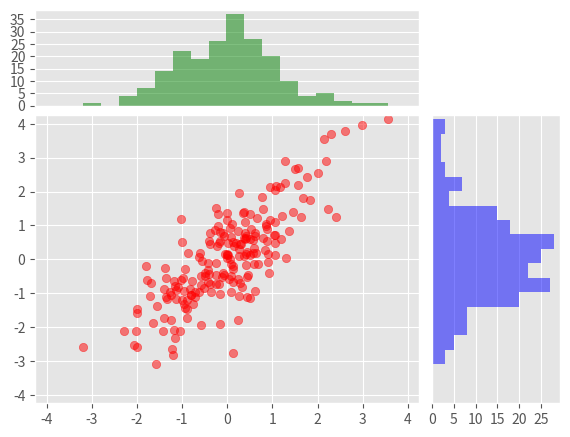

Generate this figure with matplotlib:
import matplotlib.pyplot as plt
import numpy as np

# 使用其他的画图样式
plt.style.use('ggplot')

# 画图数据（正相关的x和y）
x = np.random.randn(200)
y = x + np.random.randn(200) * 0.8

# 定义一些距离：margin_border,width,height,margin_gap
# 分别表示， 图边距，散点图宽(正方形),直方图高，散点图和直方图间距
margin_border, width, height, margin_gap = 0.1, 0.6, 0.2, 0.02

# 散点图坐标
s_bottom_x = margin_border
s_bottom_y = margin_border
s_height = s_width = width

# 直方图1坐标
h1_bootom_x = margin_border
h1_bootom_y = s_bottom_y + width + margin_gap
h1_height = height
h1_width = width

# 直方图2坐标
h2_bottom_x = margin_border + width + margin_gap
h2_bottom_y = margin_border
h2_height = width
h2_width = height

# 生成相应的轴
rect = [s_bottom_x, s_bottom_y, s_width, s_height]
ax_scatter = plt.axes(rect)

rect = [h1_bootom_x, h1_bootom_y, h1_width, h1_height]
ax_h1 = plt.axes(rect)

rect = [h2_bottom_x, h2_bottom_y, h2_width, h2_height]
ax_h2 = plt.axes(rect)

# 调整坐标轴，删除一些多余的轴刻度
ax_h1.set_xticks([])
ax_h2.set_yticks([])

# 画图
ax_scatter.scatter(x, y, color='r', alpha=0.5)

# 固定直方图的箱体宽度
bin_width = 0.25
# 计算箱数
maxValue = np.max([np.max(np.fabs(x)), np.max(np.fabs(y))])
nbins = int(maxValue / 0.25 + 1)

# 根据数据范围为散点图设置刻度范围
ax_scatter_lim = nbins * bin_width
ax_scatter.set_xlim(-ax_scatter_lim, ax_scatter_lim)
ax_scatter.set_ylim(-ax_scatter_lim, ax_scatter_lim)

# 画直方图
ax_h1.hist(x, bins=nbins, color='g', alpha=0.5)
ax_h1.set_xlim(ax_scatter.get_xlim())
ax_h1.locator_params('y', nbins=8)

ax_h2.hist(y, bins=nbins, orientation='horizontal', color='b', alpha=0.5)
ax_h2.set_ylim(ax_scatter.get_ylim())
ax_h2.locator_params('x', nbins=8)

plt.show()
